Photos from the image-classification dataset "dataset" in the GitHub repository Assmam13/asma. Its 7 classes are: Byzantine, islamique, Medieval, Modern, numide, punique, romaine.

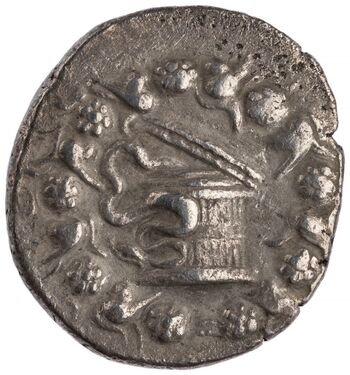
Label: islamique

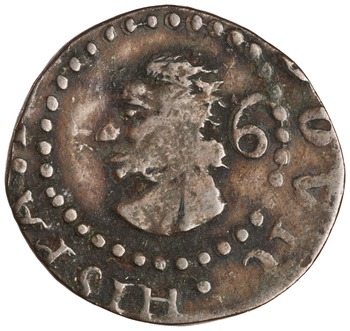
Label: Modern

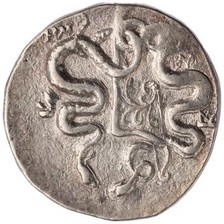
Label: Byzantine

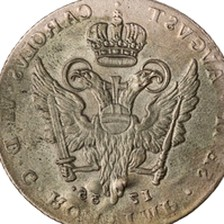
Label: punique

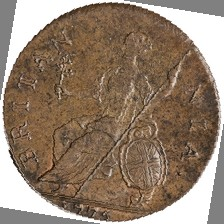
Label: numide

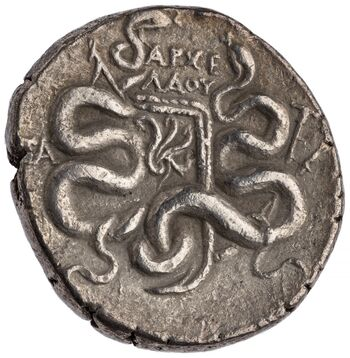
Label: Medieval
